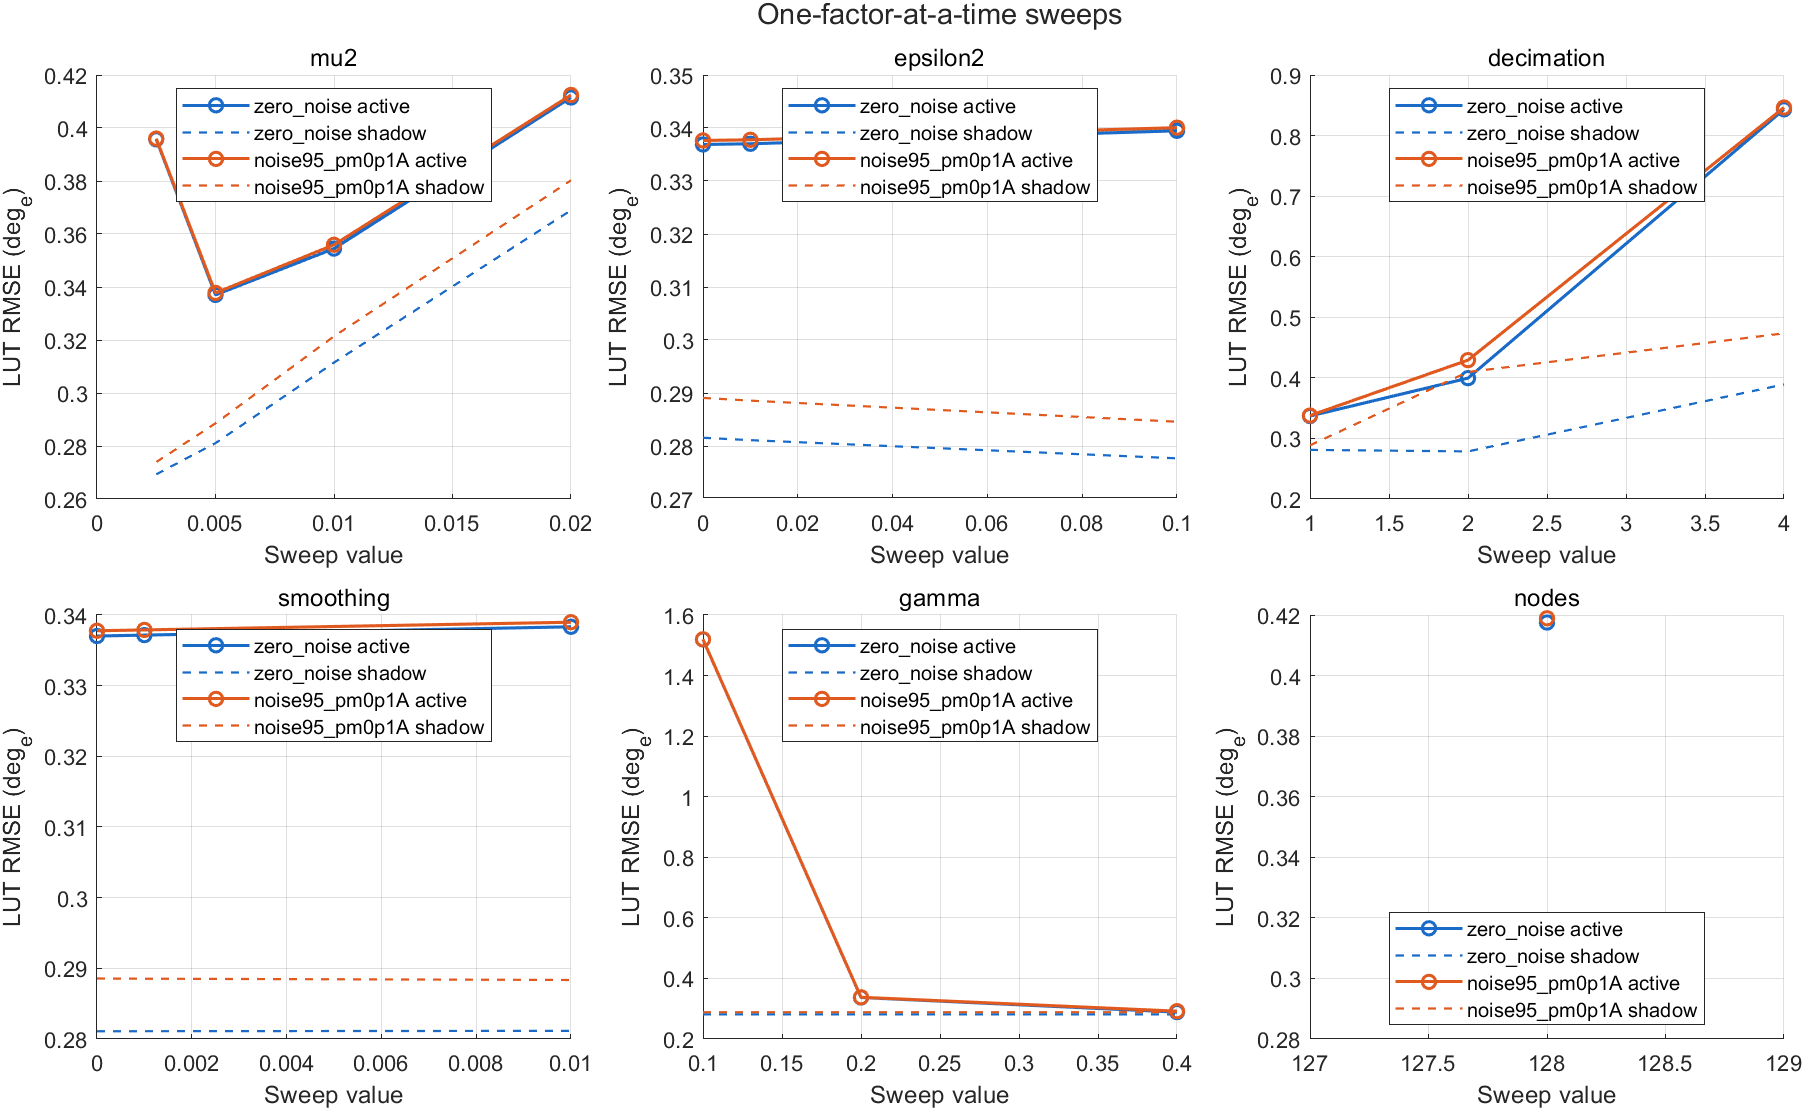

The table this chart was drawn from, first rows:
sweep_family, value, condition, active_rmse_e_deg, shadow_rmse_e_deg, fusion_count, finite
mu2, 0.0025, zero_noise, 0.3957, 0.2693, 18, 1
mu2, 0.005, zero_noise, 0.337, 0.2811, 18, 1
mu2, 0.01, zero_noise, 0.3545, 0.3115, 18, 1
mu2, 0.02, zero_noise, 0.4115, 0.369, 18, 1
epsilon2, 0, zero_noise, 0.3369, 0.2816, 18, 1
epsilon2, 0.01, zero_noise, 0.337, 0.2811, 18, 1
epsilon2, 0.1, zero_noise, 0.3395, 0.2777, 18, 1
decimation, 1, zero_noise, 0.337, 0.2811, 18, 1
decimation, 2, zero_noise, 0.3996, 0.2786, 18, 1
decimation, 4, zero_noise, 0.8433, 0.3892, 18, 1
smoothing, 0, zero_noise, 0.337, 0.2811, 18, 1
smoothing, 0.001, zero_noise, 0.3372, 0.2811, 18, 1
smoothing, 0.01, zero_noise, 0.3383, 0.2812, 18, 1
gamma, 0.1, zero_noise, 1.519, 0.2811, 18, 1
gamma, 0.2, zero_noise, 0.337, 0.2811, 18, 1
gamma, 0.4, zero_noise, 0.2889, 0.2811, 18, 1
nodes, 128, zero_noise, 0.4175, 0.2906, 18, 1
algorithm_variant, NaN, zero_noise, 0.337, 0.2811, 18, 1
mu2, 0.0025, noise95_pm0p1A, 0.396, 0.2739, 18, 1
mu2, 0.005, noise95_pm0p1A, 0.3378, 0.2886, 18, 1
mu2, 0.01, noise95_pm0p1A, 0.3559, 0.3214, 18, 1
mu2, 0.02, noise95_pm0p1A, 0.4124, 0.3802, 18, 1
epsilon2, 0, noise95_pm0p1A, 0.3377, 0.2891, 18, 1
epsilon2, 0.01, noise95_pm0p1A, 0.3378, 0.2886, 18, 1
epsilon2, 0.1, noise95_pm0p1A, 0.3401, 0.2846, 18, 1
decimation, 1, noise95_pm0p1A, 0.3378, 0.2886, 18, 1
decimation, 2, noise95_pm0p1A, 0.4293, 0.4097, 18, 1
decimation, 4, noise95_pm0p1A, 0.8463, 0.4735, 18, 1
smoothing, 0, noise95_pm0p1A, 0.3378, 0.2886, 18, 1
smoothing, 0.001, noise95_pm0p1A, 0.3379, 0.2885, 18, 1
smoothing, 0.01, noise95_pm0p1A, 0.339, 0.2884, 18, 1
gamma, 0.1, noise95_pm0p1A, 1.52, 0.2886, 18, 1
gamma, 0.2, noise95_pm0p1A, 0.3378, 0.2886, 18, 1
gamma, 0.4, noise95_pm0p1A, 0.2919, 0.2886, 18, 1
nodes, 128, noise95_pm0p1A, 0.4189, 0.2959, 18, 1
algorithm_variant, NaN, noise95_pm0p1A, 0.3378, 0.2884, 18, 1
